Run: headless pygame with SDL's dummy video driver; simulated clock (each Clock.tick advances the game by its frame time, no real sleeping); random seed 0; keys injected as events and as key.get_pressed() state; mouse plan: one left click at the window centre at the start of phase 2, then a move to the lower-right quarter at the start of phase 3.
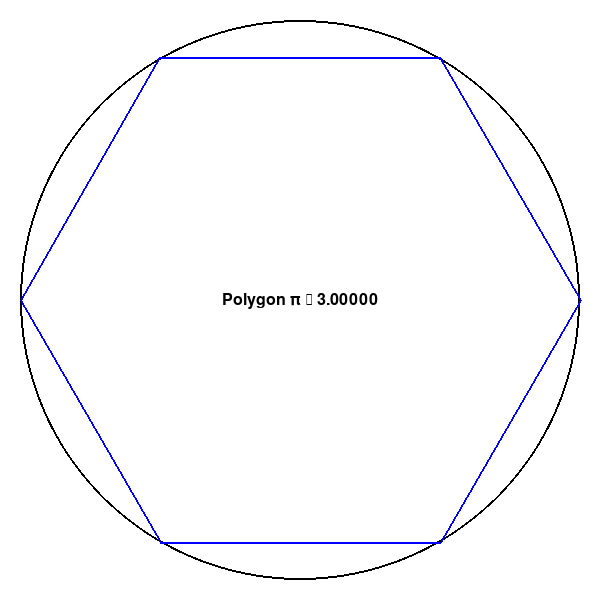
Frame 1 of 4 · flips 1–60 · no input
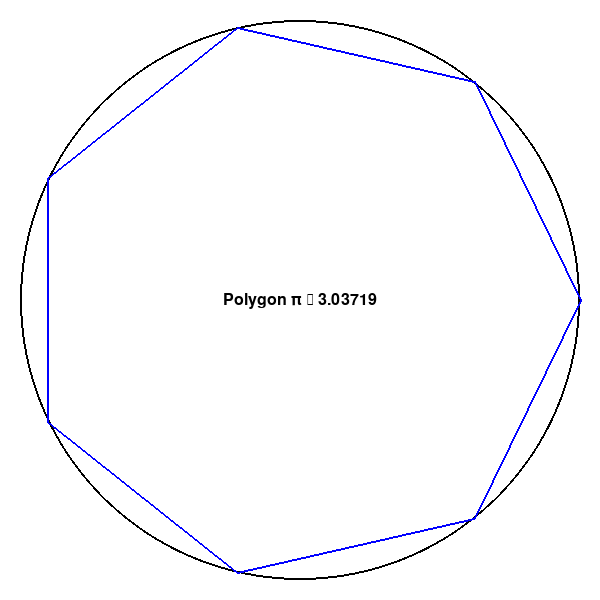
Frame 2 of 4 · flips 61–180 · clicked the window centre · tapped SPACE, RETURN · held RIGHT (→), D
Frame 3 of 4 · flips 181–300 · moved the mouse to the lower-right quarter · held DOWN (↓), S · screen unchanged from frame 2, image omitted
Frame 4 of 4 · flips 301–420 · held LEFT (←), A, UP (↑), W · screen unchanged from frame 3, image omitted

The pygame program that drew these frames:

"""
    Approximating pi using the inscribed polygon method, illustrated with
    pygame.

"""
import pygame
import random
import math

# Initialize pygame
pygame.init()

# Define window and drawing constants.
SIZE: int = 600
CENTER: tuple = (SIZE // 2, SIZE // 2)
RADIUS: int = SIZE // 2 - 20


def inscribed_polygon_pi(n: int) -> float:
    """Return the approximation of pi given an inscribed n-sided polygon."""
    return n * math.sin(math.pi / n)

def draw_polygon(n: int, screen: pygame.Surface) -> None:
    """Draw an n-sided polygon inscribed within a circle of RADIUS size."""
    # Fill the screen with white and draw the circle.
    screen.fill((255, 255, 255))
    pygame.draw.circle(screen, (0, 0, 0), CENTER, RADIUS, 2)
    # Calculate the angle between each point.
    angle_step = 2 * math.pi / n
    # Create a list of the n points of the polygon and draw.
    points = []
    for i in range(n):
        angle = i * angle_step
        x = CENTER[0] + RADIUS * math.cos(angle)
        y = CENTER[1] + RADIUS * math.sin(angle)
        points.append((x, y))
    pygame.draw.polygon(screen, (0, 0, 255), points, 2)

def main():
    # Game loop variable
    running = True

    # Simulation variable
    num_sides = 6

    # Create the window, clock, and font.
    screen: pygame.surface.Surface = pygame.display.set_mode((SIZE, SIZE))
    clock: pygame.time.Clock = pygame.time.Clock()
    font: pygame.font.SysFont = pygame.font.SysFont("arialrounded", 24)

    # Draw the first inscribed polygon and calculate and display the pi approximation.
    draw_polygon(num_sides, screen)
    text = font.render("Polygon π ≈ {:.5f}".format(inscribed_polygon_pi(num_sides)),
                       True, (0, 0, 0))
    screen.blit(text, (CENTER[0] - text.get_width()//2,
                       CENTER[1] - text.get_height()//2))
    
    while running:
        
        for event in pygame.event.get():
            if event.type == pygame.QUIT:
                running = False
            elif event.type == pygame.MOUSEBUTTONDOWN:
                # Increase the number of sides of the polygon
                # and recalculate pi.
                num_sides = min(num_sides + 1, 100)
                draw_polygon(num_sides, screen)
                text = font.render("Polygon π ≈ {:.5f}".format(inscribed_polygon_pi(num_sides)),
                                    True, (0, 0, 0))
                screen.blit(text, (CENTER[0] - text.get_width()//2,
                                   CENTER[1] - text.get_height()//2))

        pygame.display.set_caption("Polygon pi is {:.5f}; Number of sides = {}".
                                    format(inscribed_polygon_pi(num_sides), num_sides))
        pygame.display.flip()


    pygame.quit()

if __name__ == "__main__":
    main()
